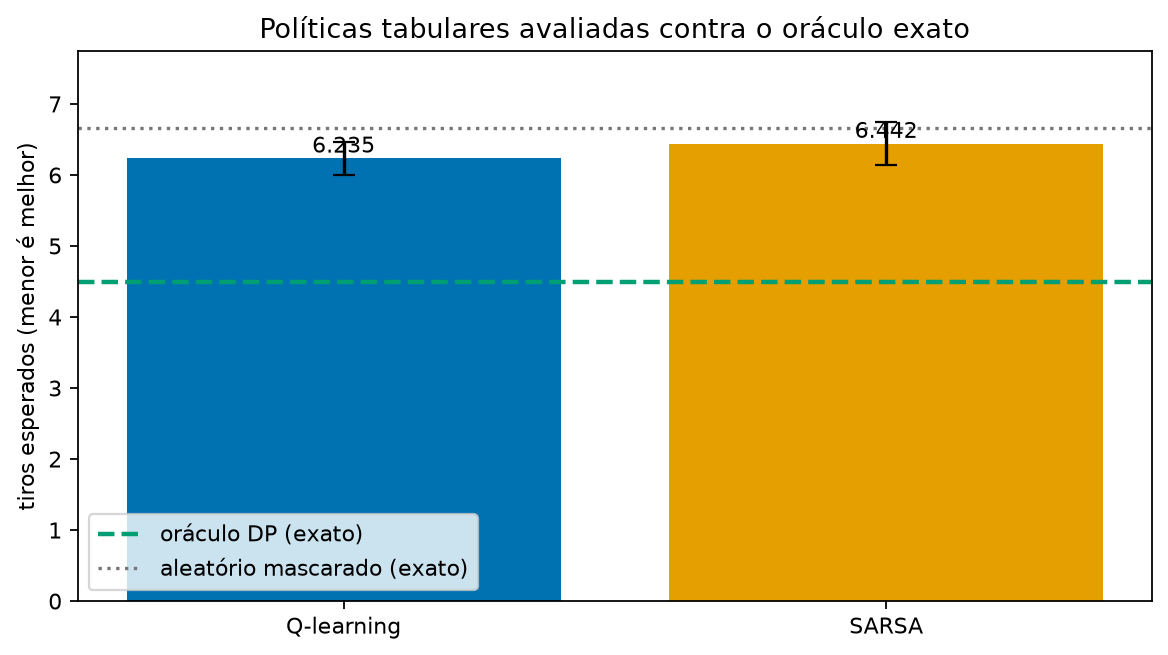

The data file committed next to this chart (first rows):
algorithm, seed, expected_shots, regret_vs_oracle, visited_states
dynamic-programming-oracle, exact, 4.5, 0.0, 0
q_learning, 7101, 6.533, 2.033, 2349
q_learning, 7102, 5.987, 1.487, 2348
q_learning, 7103, 6.156, 1.656, 2347
q_learning, 7104, 6.262, 1.762, 2347
sarsa, 7101, 6.717, 2.217, 2346
sarsa, 7102, 6.47, 1.97, 2346
sarsa, 7103, 6.021, 1.521, 2348
sarsa, 7104, 6.561, 2.061, 2344
q_learning-mean, aggregate, 6.235, 1.735, 2348
sarsa-mean, aggregate, 6.442, 1.942, 2346
